The GitHub repository jiayaoc727/deeply_study_work1 contains a labelled image folder "data75" with 15 categories: durian, lychee, mango, peach, peanut, pear, peas, pomelo, rambutan, soy beans, spinach, sweet corn, sweet potato, turnip, winter melon. Examples follow, each with its label.

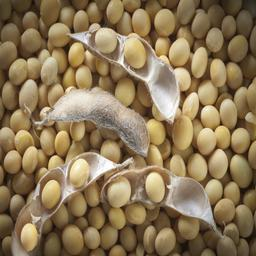
Label: soy beans

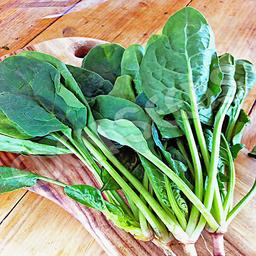
Label: spinach

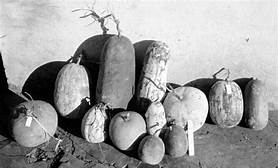
Label: winter melon

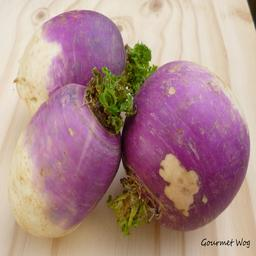
Label: turnip

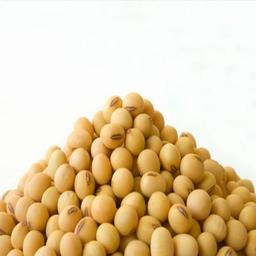
Label: soy beans

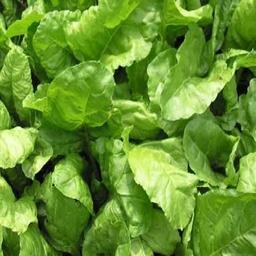
Label: spinach
